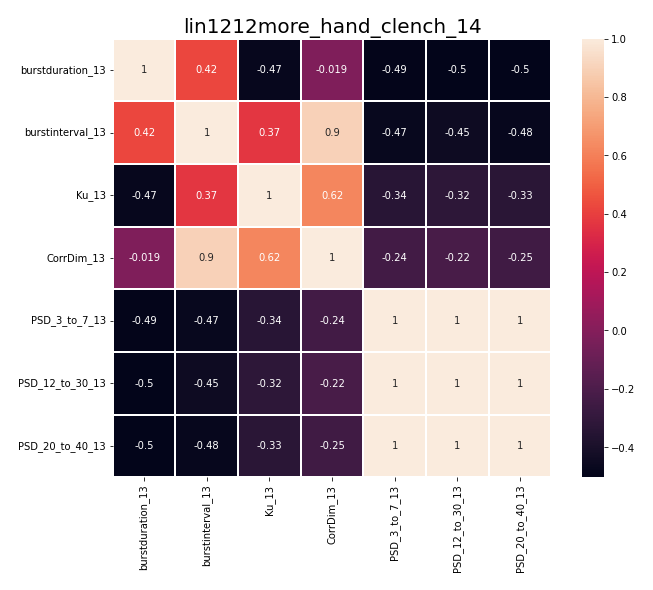

The data file committed next to this chart (first rows):
, burstduration_13, burstinterval_13, Ku_13, CorrDim_13, PSD_3_to_7_13, PSD_12_to_30_13, PSD_20_to_40_13
burstduration_13, 1.0, 0.4213, -0.4742, -0.01942, -0.4946, -0.4997, -0.5032
burstinterval_13, 0.4213, 1.0, 0.3704, 0.8978, -0.4693, -0.4492, -0.4766
Ku_13, -0.4742, 0.3704, 1.0, 0.6186, -0.3401, -0.3222, -0.3344
CorrDim_13, -0.01942, 0.8978, 0.6186, 1.0, -0.244, -0.2192, -0.2482
PSD_3_to_7_13, -0.4946, -0.4693, -0.3401, -0.244, 1.0, 0.9997, 0.9999
PSD_12_to_30_13, -0.4997, -0.4492, -0.3222, -0.2192, 0.9997, 1.0, 0.9995
PSD_20_to_40_13, -0.5032, -0.4766, -0.3344, -0.2482, 0.9999, 0.9995, 1.0
